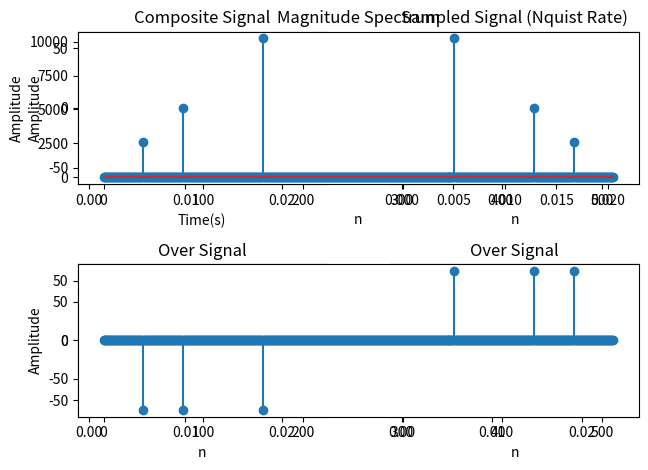

Recreate this plot in Python.
# 1. Write a python program for generating a composite signal (you could use sine or cosine waves). The parameters including the signal frequencies of 40 Hz, 80 Hz, 160 Hz with the amplitudes of 10, 20, and 40 respectively, and the signal length should be limited to 512 in samples.
# 2. Plot the generated signal.
# 3. Do standard sampling by following the Nyquist rate.
# 4. Perform under sampling and over sampling too. Use Subplot function to show the original, sampled, under sampled, and over sampled signal.
# 5. Then perform N=512 point DFT, show the magnitude and phase spectrum.

import matplotlib.pyplot as plt
import numpy as np
import cmath as cm
import math

N = 512
def DFT(x):
    X = np.zeros(N, dtype=complex)
    for k in range(N):
        for n in range(N):
            X[k] += x[n] * np.exp(-2j * np.pi * n * k / N)
    return X

def phase(X_n):
    x_phase = []
    for i in X_n:
        phase = cm.phase(round(i.real) + round(i.imag) * 1j)
        x_phase.append(math.degrees(phase))
    return x_phase

t = np.arange(0, 1, 1/N)
x = 10 * np.sin(2 * np.pi * 40 * t) + 20 * np.sin(2 * np.pi * 80 * t) + 40 * np.sin(2 * np.pi * 160 * t)
t = t[:13] # 512/40 = 13
x = x[:13]
plt.subplot(2, 2, 1)
plt.plot(t, x)
plt.title("Composite Signal")
plt.xlabel("Time(s)")
plt.ylabel("Amplitude")
plt.grid()

N = 512
fs = 320 # Nyquist Rate = 2 * Fmax
t = np.arange(0, N/fs, 1/fs)
x = 10 * np.sin(2 * np.pi * 40 * t) + 20 * np.sin(2 * np.pi * 80 * t) + 40 * np.sin(2 * np.pi * 160 * t)
t = t[:8] # 512/40 = 13
x = x[:8]
plt.subplot(2, 2, 2)
plt.plot(t, x)
plt.title("Sampled Signal (Nquist Rate)")
plt.xlabel("n")
plt.ylabel("Amplitude")


# Over Sampling
N = 512
fs = 640 # Nyquist Rate = 2 * Fmax = * 2
t = np.arange(0, N/fs, 1/fs)
x = 10 * np.sin(2 * np.pi * 40 * t) + 20 * np.sin(2 * np.pi * 80 * t) + 40 * np.sin(2 * np.pi * 160 * t)
t = t[:16] # 512/40 = 13
x = x[:16]
plt.subplot(2, 2, 3)
plt.plot(t, x)
plt.title("Over Signal")
plt.xlabel("n")
plt.ylabel("Amplitude")

# Under Sampling
N = 512
fs = 160 # Nyquist Rate = 2 * Fmax = * 2
t = np.arange(0, N/fs, 1/fs)
x = 10 * np.sin(2 * np.pi * 40 * t) + 20 * np.sin(2 * np.pi * 80 * t) + 40 * np.sin(2 * np.pi * 160 * t)
t = t[:5] # 512/40 = 13
x = x[:5]
plt.subplot(2, 2, 4)
plt.plot(t, x)
plt.title("Over Signal")
plt.xlabel("n")
plt.ylabel("Amplitude")

plt.tight_layout()
plt.show()

N = 512
fs = 320 # Nyquist Rate = 2 * Fmax
t = np.arange(0, N/fs, 1/N)
x_n = 10 * np.sin(2 * np.pi * 40 * t) + 20 * np.sin(2 * np.pi * 80 * t) + 40 * np.sin(2 * np.pi * 160 * t)
X_n = DFT(x_n)
plt.subplot(2, 1, 1)
plt.stem(np.abs(X_n))
plt.title("Magnitude Spectrum")
plt.xlabel("n")
plt.ylabel("Amplitude")


x_phase = phase(X_n)
plt.subplot(2, 1, 2)
plt.stem(x_phase, basefmt="")

plt.show()